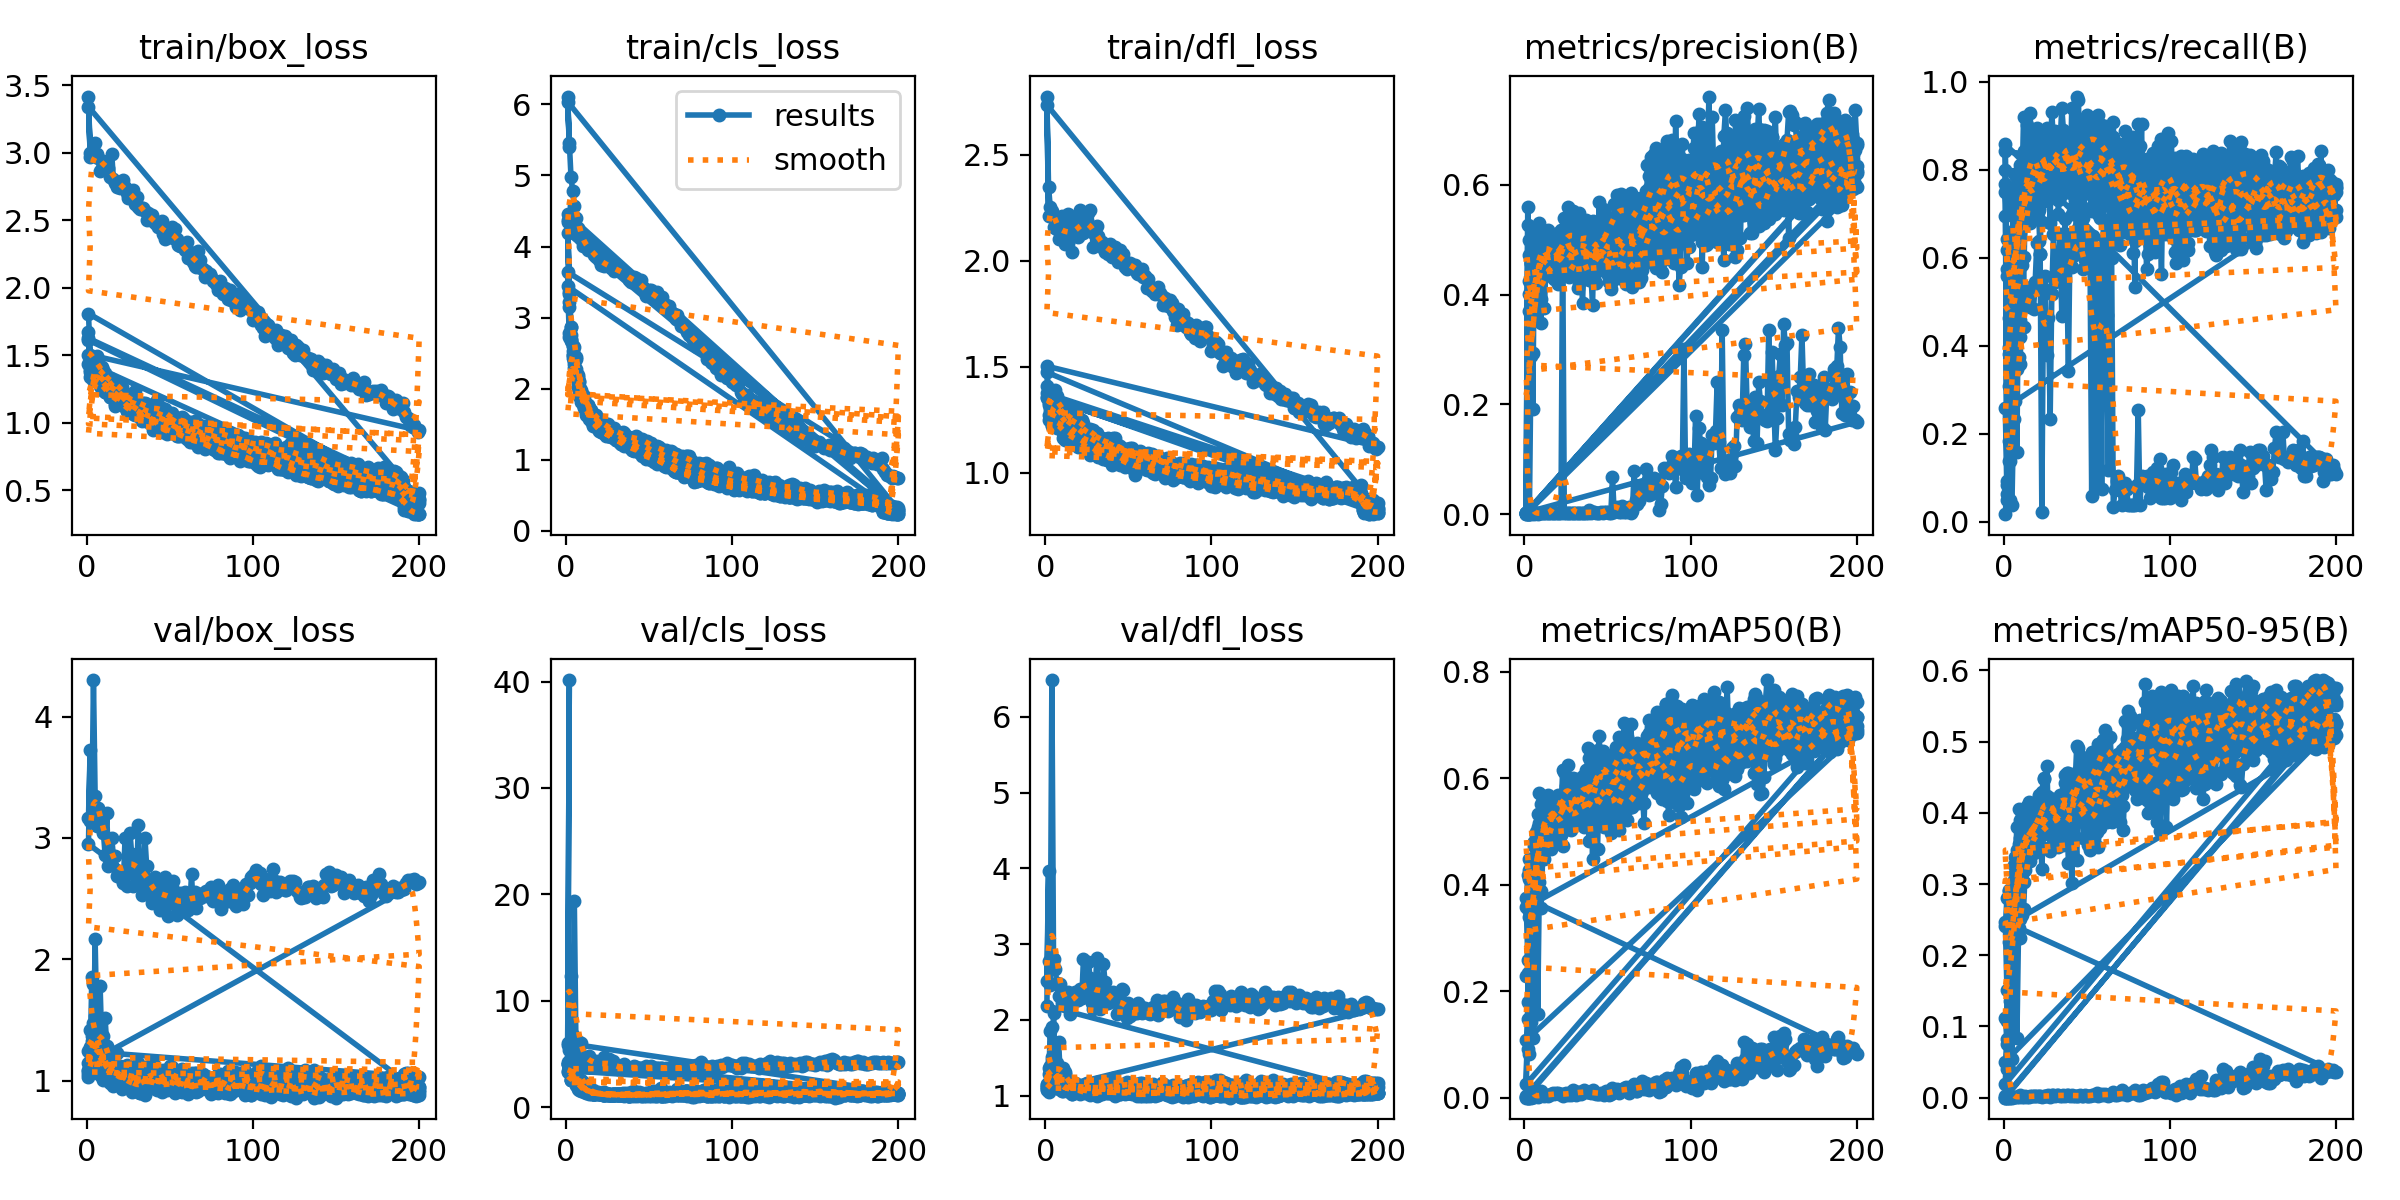

The file beside this chart, header and first rows:
epoch, train/box_loss, train/cls_loss, train/dfl_loss, metrics/precision(B), metrics/recall(B), metrics/mAP50(B), metrics/mAP50-95(B), val/box_loss, val/cls_loss, val/dfl_loss, lr/pg0, lr/pg1, lr/pg2
1, 1.67, 4.373, 1.409, 0.00242, 0.6958, 0.2291, 0.1115, 1.088, 4.096, 1.116, 0.0004334, 0.0004334, 0.0004334
2, 1.49, 3.329, 1.343, 0.00224, 0.6417, 0.235, 0.0827, 1.164, 3.72, 1.095, 0.0008791, 0.0008791, 0.0008791
3, 1.479, 2.864, 1.312, 0.5001, 0.182, 0.3498, 0.2192, 1.366, 3.136, 1.39, 0.00132, 0.00132, 0.00132
4, 1.425, 2.599, 1.304, 0.4565, 0.4125, 0.3721, 0.2438, 1.216, 2.78, 1.218, 0.001642, 0.001642, 0.001642
5, 1.426, 2.462, 1.294, 0.1923, 0.2125, 0.1115, 0.05416, 2.165, 4.569, 2.093, 0.001634, 0.001634, 0.001634
6, 1.497, 2.413, 1.349, 0.4677, 0.4386, 0.3666, 0.2178, 1.459, 2.748, 1.309, 0.001626, 0.001626, 0.001626
7, 1.424, 2.165, 1.293, 0.391, 0.5677, 0.4537, 0.2641, 1.308, 2.149, 1.274, 0.001618, 0.001618, 0.001618
8, 1.417, 2.088, 1.314, 0.4287, 0.7667, 0.4754, 0.331, 1.047, 1.973, 1.103, 0.001609, 0.001609, 0.001609
9, 1.41, 1.975, 1.287, 0.4729, 0.7, 0.4878, 0.3438, 1.135, 1.717, 1.113, 0.001601, 0.001601, 0.001601
10, 1.391, 1.901, 1.308, 0.4869, 0.8104, 0.5066, 0.3647, 1.07, 1.563, 1.078, 0.001593, 0.001593, 0.001593
11, 1.301, 1.794, 1.239, 0.4452, 0.7125, 0.4766, 0.3144, 1.221, 1.86, 1.173, 0.001584, 0.001584, 0.001584
12, 1.289, 1.772, 1.214, 0.4778, 0.8417, 0.5276, 0.3763, 1.079, 1.547, 1.107, 0.001576, 0.001576, 0.001576
13, 1.33, 1.776, 1.258, 0.4641, 0.7932, 0.5233, 0.373, 1.088, 1.545, 1.113, 0.001568, 0.001568, 0.001568
14, 1.334, 1.729, 1.257, 0.4726, 0.7069, 0.5064, 0.3725, 1.054, 1.505, 1.11, 0.00156, 0.00156, 0.00156
15, 1.307, 1.706, 1.224, 0.4614, 0.7804, 0.509, 0.3516, 1.081, 1.355, 1.096, 0.001551, 0.001551, 0.001551
16, 1.265, 1.638, 1.213, 0.4605, 0.75, 0.5111, 0.3401, 1.184, 1.415, 1.145, 0.001543, 0.001543, 0.001543
17, 1.295, 1.591, 1.215, 0.458, 0.7762, 0.535, 0.3884, 1.104, 1.3, 1.105, 0.001535, 0.001535, 0.001535
18, 1.302, 1.634, 1.225, 0.4292, 0.7651, 0.5357, 0.3629, 1.076, 1.246, 1.079, 0.001527, 0.001527, 0.001527
19, 1.302, 1.564, 1.242, 0.5016, 0.7917, 0.543, 0.3834, 1.091, 1.311, 1.095, 0.001519, 0.001519, 0.001519
20, 1.253, 1.565, 1.208, 0.4847, 0.7042, 0.5675, 0.3999, 1.08, 1.272, 1.112, 0.00151, 0.00151, 0.00151
21, 1.264, 1.548, 1.206, 0.4826, 0.7667, 0.5582, 0.4244, 0.929, 1.272, 1.028, 0.001502, 0.001502, 0.001502
22, 1.188, 1.477, 1.177, 0.4659, 0.825, 0.521, 0.3775, 1.017, 1.175, 1.042, 0.001494, 0.001494, 0.001494
23, 1.22, 1.514, 1.179, 0.4841, 0.8483, 0.5708, 0.4058, 1.018, 1.168, 1.077, 0.001486, 0.001486, 0.001486
24, 1.198, 1.466, 1.161, 0.4878, 0.7917, 0.5516, 0.3821, 1.045, 1.163, 1.09, 0.001477, 0.001477, 0.001477
25, 1.18, 1.501, 1.191, 0.5144, 0.8083, 0.5381, 0.3926, 1.005, 1.249, 1.083, 0.001469, 0.001469, 0.001469
26, 1.143, 1.431, 1.175, 0.4694, 0.8458, 0.5261, 0.3793, 1.016, 1.232, 1.058, 0.001461, 0.001461, 0.001461
27, 1.117, 1.409, 1.121, 0.4794, 0.8083, 0.5238, 0.3751, 0.9728, 1.196, 1.047, 0.001453, 0.001453, 0.001453
28, 1.179, 1.435, 1.159, 0.4848, 0.7875, 0.5463, 0.3894, 0.9766, 1.193, 1.057, 0.001444, 0.001444, 0.001444
29, 1.237, 1.448, 1.202, 0.5221, 0.7936, 0.5244, 0.3838, 0.978, 1.192, 1.07, 0.001436, 0.001436, 0.001436
30, 1.141, 1.364, 1.159, 0.4948, 0.7972, 0.5162, 0.391, 0.9475, 1.252, 1.035, 0.001428, 0.001428, 0.001428
31, 1.154, 1.39, 1.131, 0.4803, 0.7735, 0.5455, 0.3913, 0.9694, 1.189, 1.056, 0.001419, 0.001419, 0.001419
32, 1.113, 1.37, 1.118, 0.4853, 0.8365, 0.5225, 0.3978, 0.8975, 1.209, 1.004, 0.001411, 0.001411, 0.001411
33, 1.108, 1.351, 1.124, 0.4947, 0.7833, 0.5367, 0.3866, 0.9802, 1.153, 1.042, 0.001403, 0.001403, 0.001403
34, 1.146, 1.385, 1.13, 0.4765, 0.8259, 0.5508, 0.424, 0.8995, 1.152, 1.018, 0.001395, 0.001395, 0.001395
35, 1.144, 1.37, 1.134, 0.5009, 0.7768, 0.5412, 0.3881, 1.06, 1.175, 1.083, 0.001386, 0.001386, 0.001386
36, 1.137, 1.339, 1.138, 0.4809, 0.8454, 0.5543, 0.3829, 1.113, 1.159, 1.11, 0.001378, 0.001378, 0.001378
37, 1.126, 1.305, 1.127, 0.502, 0.7654, 0.5695, 0.4289, 0.971, 1.129, 1.05, 0.00137, 0.00137, 0.00137
38, 1.096, 1.315, 1.112, 0.5116, 0.8042, 0.553, 0.3939, 0.9739, 1.153, 1.038, 0.001362, 0.001362, 0.001362
39, 1.058, 1.312, 1.11, 0.4584, 0.7503, 0.5428, 0.3927, 0.9831, 1.157, 1.067, 0.001353, 0.001353, 0.001353
40, 1.088, 1.288, 1.083, 0.5055, 0.7667, 0.5645, 0.4161, 1.001, 1.152, 1.043, 0.001345, 0.001345, 0.001345
41, 1.098, 1.292, 1.139, 0.4439, 0.9417, 0.5752, 0.4356, 0.944, 1.083, 1.023, 0.001337, 0.001337, 0.001337
42, 1.167, 1.337, 1.163, 0.4482, 0.8548, 0.5315, 0.4023, 0.9242, 1.12, 0.9969, 0.001329, 0.001329, 0.001329
43, 1.132, 1.317, 1.133, 0.4757, 0.7881, 0.5301, 0.3851, 1.05, 1.233, 1.055, 0.00132, 0.00132, 0.00132
44, 1.064, 1.29, 1.123, 0.4627, 0.7438, 0.4668, 0.3338, 0.9728, 1.322, 1.059, 0.001312, 0.001312, 0.001312
45, 1.109, 1.281, 1.125, 0.4678, 0.9583, 0.593, 0.4507, 0.9076, 1.118, 1.019, 0.001304, 0.001304, 0.001304
46, 1.099, 1.29, 1.115, 0.4481, 0.8109, 0.5926, 0.3983, 1.086, 1.166, 1.068, 0.001296, 0.001296, 0.001296
47, 1.103, 1.266, 1.111, 0.476, 0.8375, 0.5681, 0.4269, 0.9946, 1.146, 1.029, 0.001287, 0.001287, 0.001287
48, 1.047, 1.249, 1.103, 0.4486, 0.914, 0.5728, 0.402, 0.992, 1.128, 1.071, 0.001279, 0.001279, 0.001279
49, 1.041, 1.259, 1.084, 0.4912, 0.8479, 0.5685, 0.4186, 1.043, 1.165, 1.041, 0.001271, 0.001271, 0.001271
50, 1.04, 1.216, 1.09, 0.519, 0.8, 0.6123, 0.4546, 1.007, 1.075, 1.039, 0.001263, 0.001263, 0.001263
51, 1.075, 1.23, 1.119, 0.4227, 0.9039, 0.6003, 0.4316, 1.025, 1.093, 1.054, 0.001254, 0.001254, 0.001254
52, 0.9977, 1.176, 1.063, 0.4111, 0.8833, 0.5529, 0.4102, 0.9954, 1.298, 1.048, 0.001246, 0.001246, 0.001246
53, 0.9909, 1.145, 1.054, 0.4343, 0.8633, 0.5738, 0.4249, 0.9709, 1.244, 1.047, 0.001238, 0.001238, 0.001238
54, 1.029, 1.165, 1.059, 0.4664, 0.8907, 0.5381, 0.3773, 1.034, 1.179, 1.054, 0.00123, 0.00123, 0.00123
55, 1.036, 1.19, 1.078, 0.4469, 0.9208, 0.5432, 0.4021, 0.9671, 1.201, 1.036, 0.001221, 0.001221, 0.001221
56, 0.994, 1.178, 1.079, 0.4657, 0.778, 0.5775, 0.4152, 0.9744, 1.208, 1.039, 0.001213, 0.001213, 0.001213
57, 1.046, 1.157, 1.096, 0.4598, 0.89, 0.5708, 0.4277, 0.9088, 1.118, 1, 0.001205, 0.001205, 0.001205
58, 1.036, 1.125, 1.094, 0.4359, 0.9, 0.5395, 0.3927, 0.9668, 1.208, 1.016, 0.001197, 0.001197, 0.001197
59, 1.023, 1.124, 1.089, 0.5382, 0.7983, 0.5706, 0.4196, 0.9554, 1.204, 1.014, 0.001188, 0.001188, 0.001188
60, 0.9863, 1.135, 1.058, 0.4309, 0.875, 0.5635, 0.4316, 0.9261, 1.139, 0.9928, 0.00118, 0.00118, 0.00118
... 1,342 more rows
